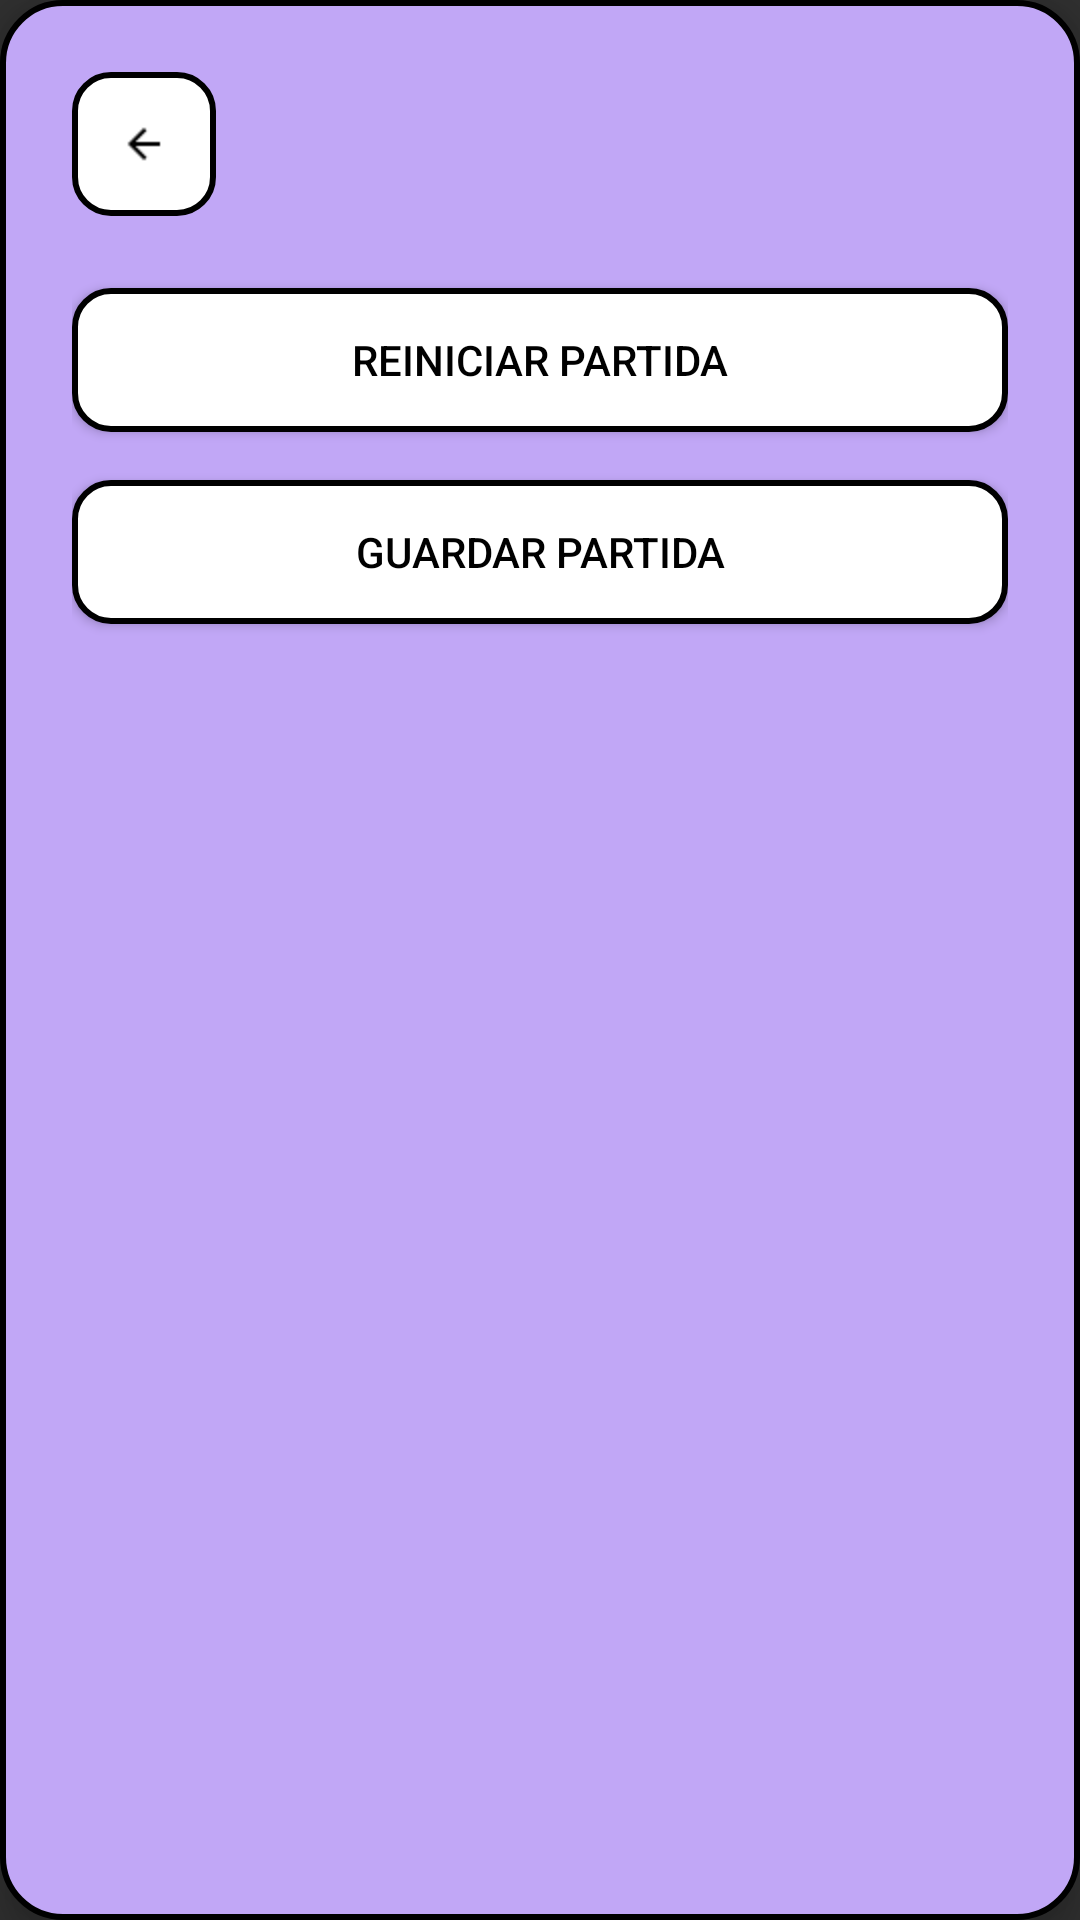

Android layout source for this screen:
<!-- AndroidManifest.xml: application theme Theme.AppCompat.NoActionBar -->
<!-- res/layout/menu_reiniciar_mus.xml -->
<?xml version="1.0" encoding="utf-8"?>
<LinearLayout xmlns:android="http://schemas.android.com/apk/res/android"
    xmlns:app="http://schemas.android.com/apk/res-auto"
    android:layout_width="match_parent"
    android:layout_height="wrap_content"
    android:orientation="vertical"
    android:padding="24dp"
    android:background="@drawable/bg_dialog"
    android:elevation="8dp">

    
    <ImageButton
        android:id="@+id/btnVolver"
        android:layout_width="48dp"
        android:layout_height="48dp"
        android:layout_gravity="start"
        android:layout_marginBottom="24dp"
        android:background="@drawable/bg_button_border"
        android:src="@mipmap/arrow_back_24dp"
        android:contentDescription="@string/boton_para_volver_artras"
        android:padding="8dp"
        android:scaleType="centerInside"
        app:tint="@android:color/black" />

    
    <Button
        android:id="@+id/btnReiniciar"
        android:layout_width="match_parent"
        android:layout_height="wrap_content"
        android:text="@string/reiniciar_partida"
        android:background="@drawable/bg_button_border"
        android:textColor="@android:color/black"
        android:padding="14dp"
        android:layout_marginBottom="16dp" />

    
    <Button
        android:id="@+id/btnDeclarar"
        android:layout_width="match_parent"
        android:layout_height="wrap_content"
        android:text="@string/guardar_partida"
        android:background="@drawable/bg_button_border"
        android:textColor="@android:color/black"
        android:padding="14dp" />

</LinearLayout>
<!-- resources referenced by this layout -->
<resources>
  <!-- drawable bg_button_border (drawable) -->
  <selector xmlns:android="http://schemas.android.com/apk/res/android">
      <item>
          <shape android:shape="rectangle">
              <solid android:color="@color/white" />
              <stroke android:width="2dp" android:color="@color/black" />
              <corners android:radius="12dp" />
          </shape>
      </item>
  </selector>
  <!-- drawable bg_dialog (drawable) -->
  <shape xmlns:android="http://schemas.android.com/apk/res/android"
      android:shape="rectangle">
      <solid android:color="@color/cp_light_primary" />
      <corners android:radius="20dp" />
      <stroke android:width="2dp" android:color="@color/black" />
  </shape>
  <!-- mipmap arrow_back_24dp: png bitmap (mipmap-hdpi, 314 bytes) -->
  <string name="boton_para_volver_artras">Boton para volver artras</string>
  <string name="guardar_partida">Guardar Partida</string>
  <string name="reiniciar_partida">Reiniciar Partida</string>
  <color name="white">#FFFFFFFF</color>
  <color name="black">#FF000000</color>
  <color name="cp_light_primary">#C1A7F6</color>
</resources>
